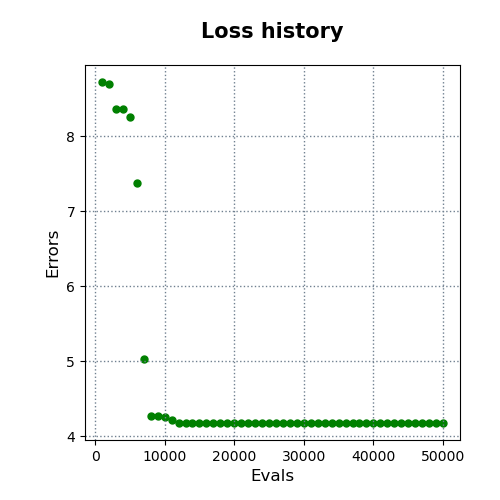

Source data for this figure (header and first rows):
evals, errors
1000, 8.723
2000, 8.704
3000, 8.363
4000, 8.363
5000, 8.262
6000, 7.379
7000, 5.022
8000, 4.271
9000, 4.264
10000, 4.256
11000, 4.217
12000, 4.181
13000, 4.181
14000, 4.181
15000, 4.18
16000, 4.18
17000, 4.18
18000, 4.18
19000, 4.179
20000, 4.179
21000, 4.179
22000, 4.176
23000, 4.176
24000, 4.176
25000, 4.176
26000, 4.176
27000, 4.176
28000, 4.176
29000, 4.176
30000, 4.176
31000, 4.176
32000, 4.176
33000, 4.176
34000, 4.176
35000, 4.176
36000, 4.176
37000, 4.176
38000, 4.176
39000, 4.176
40000, 4.176
41000, 4.176
42000, 4.176
43000, 4.176
44000, 4.176
45000, 4.176
46000, 4.176
47000, 4.176
48000, 4.176
49000, 4.176
50000, 4.176
